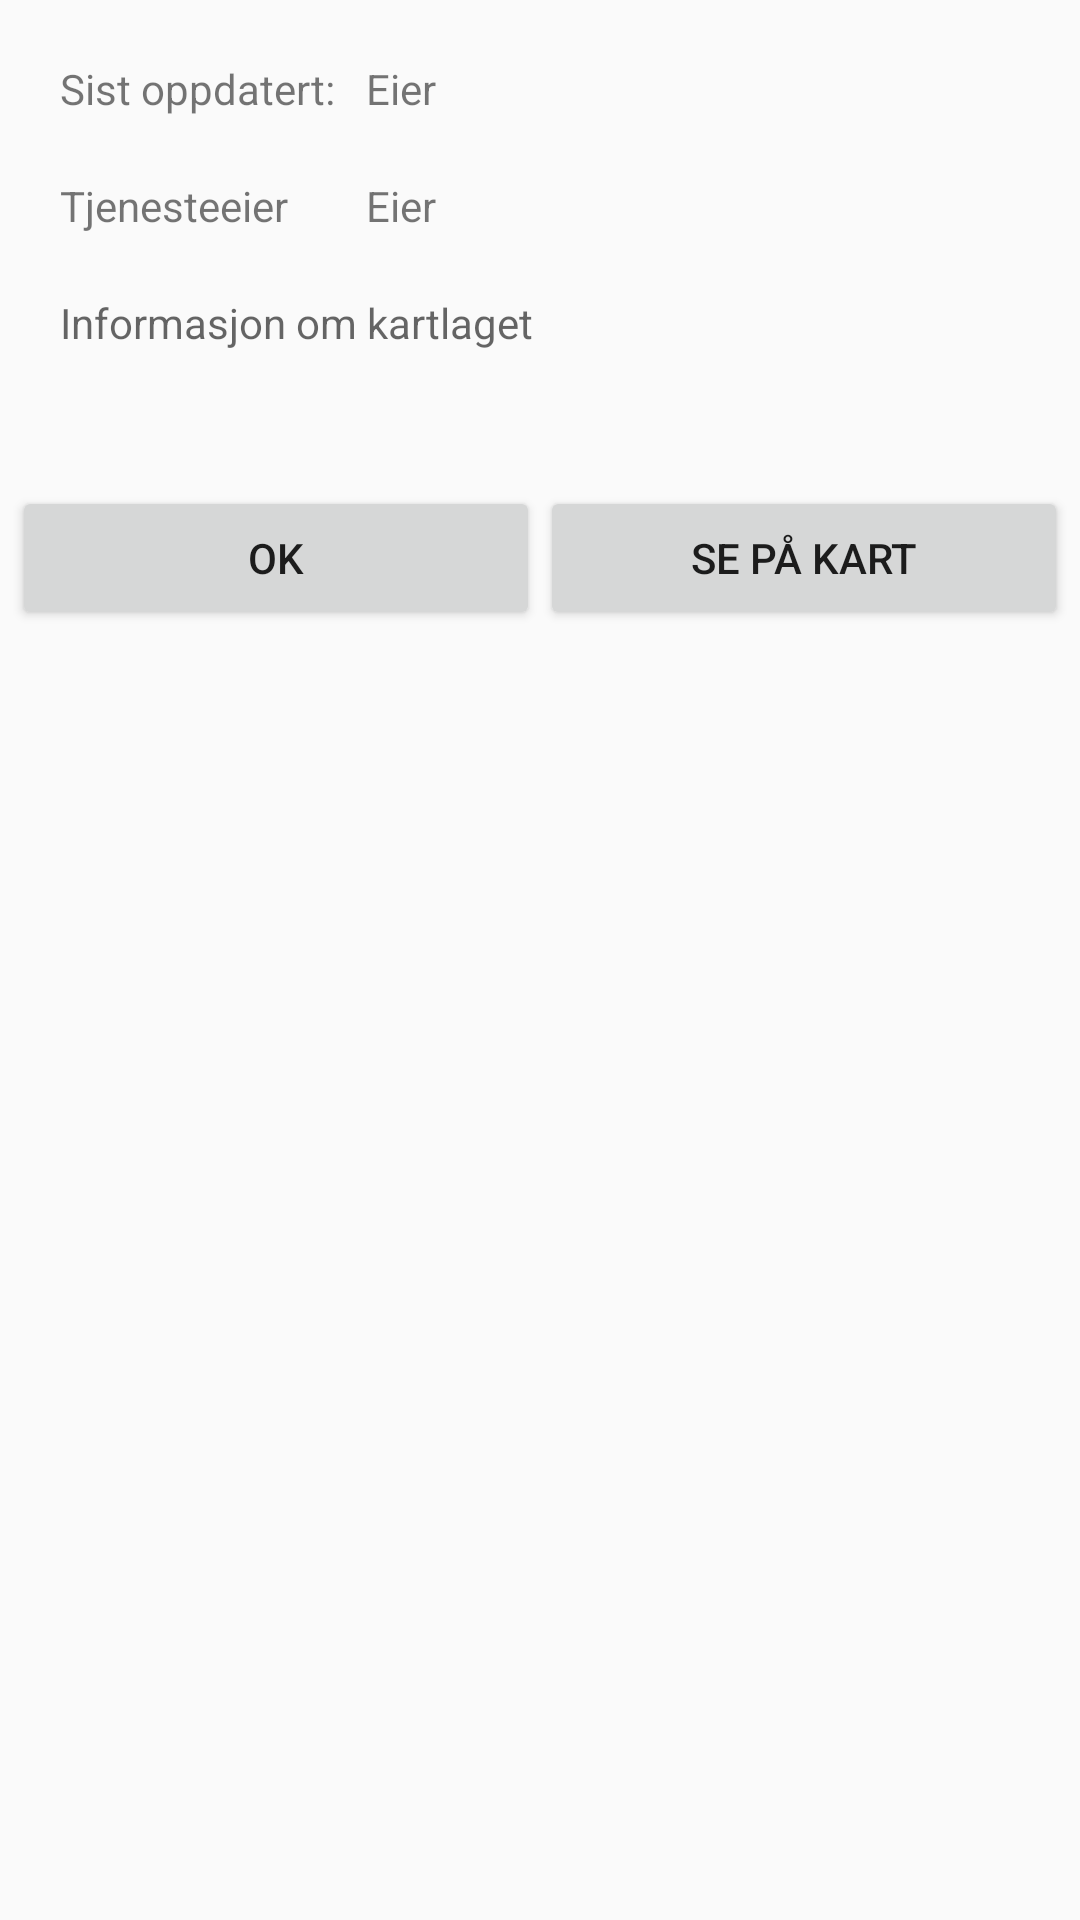

The Android layout XML behind this screen, and the referenced resources:
<!-- AndroidManifest.xml: application theme AppTheme -->
<!-- res/layout/subscription_info_dialog.xml -->
<ScrollView xmlns:android="http://schemas.android.com/apk/res/android"
    android:layout_height="match_parent"
    android:layout_width="match_parent">
    
<RelativeLayout 
    android:layout_width="fill_parent"
    android:layout_height="wrap_content" >

    <TextView
        android:id="@+id/subscription_last_updated_title_text_view"
        android:layout_width="wrap_content"
        android:layout_height="wrap_content"
        android:layout_alignParentLeft="true"
        android:layout_alignParentTop="true"
        android:layout_marginLeft="@dimen/subscription_dialog_margin_left"
        android:layout_marginTop="@dimen/subscription_dialog_margin_top"
        android:text="@string/subscription_last_updated_colon" />

    <TextView
        android:id="@+id/subscription_last_updated_text_view"
        android:layout_width="wrap_content"
        android:layout_height="wrap_content"
        android:layout_alignBaseline="@+id/subscription_last_updated_title_text_view"
        android:layout_marginLeft="@dimen/subscription_dialog_margin_to_right_off"
        android:layout_toRightOf="@+id/subscription_last_updated_title_text_view"
        android:text="@string/subscription_last_updated_hint" />

    <TextView
        android:id="@+id/subscription_owner_title_text_view"
        android:layout_width="wrap_content"
        android:layout_height="wrap_content"
        android:layout_alignParentLeft="true"
        android:layout_below="@+id/subscription_last_updated_title_text_view"
        android:layout_marginLeft="@dimen/subscription_dialog_margin_left"
        android:layout_marginTop="@dimen/subscription_dialog_margin_top"
        android:text="@string/subscription_owner" />

    <TextView
        android:id="@+id/subscription_owner_text_view"
        android:layout_width="wrap_content"
        android:layout_height="wrap_content"
        android:layout_alignBaseline="@+id/subscription_owner_title_text_view"
        android:layout_marginLeft="@dimen/subscription_dialog_margin_to_right_off"
        android:layout_toRightOf="@+id/subscription_last_updated_title_text_view"
        android:text="@string/subscription_last_updated_hint" />

    <TextView
        android:id="@+id/subscription_description_text_view"
        android:layout_width="wrap_content"
        android:layout_height="wrap_content"
        android:layout_alignParentLeft="true"
        android:layout_below="@+id/subscription_owner_title_text_view"
        android:layout_marginLeft="@dimen/subscription_dialog_margin_left"
        android:layout_marginTop="@dimen/subscription_dialog_margin_top"
        android:hint="@string/subscription_info" />

    <LinearLayout
        android:layout_width="fill_parent"
        android:layout_height="wrap_content"
        android:layout_below="@+id/subscription_description_text_view"
        android:layout_marginTop="@dimen/subscription_dialog_margin_bottom_button"
        android:orientation="horizontal"
        android:paddingBottom="1.0dip"
        android:paddingLeft="4.0dip"
        android:paddingRight="4.0dip"
        android:paddingTop="5.0dip" >

        <Button
            android:id="@+id/dismiss_dialog_button"
            android:layout_width="0.0dip"
            android:layout_height="wrap_content"
            android:layout_weight="1.0"
            android:text="@string/ok" />

        <Button
            android:id="@+id/go_to_map_button"
            android:layout_width="0.0dip"
            android:layout_height="wrap_content"
            android:layout_weight="1.0"
            android:text="@string/subscription_go_to_map" />
    </LinearLayout>

</RelativeLayout>
</ScrollView>
<!-- resources referenced by this layout -->
<resources>
  <dimen name="subscription_dialog_margin_bottom_button">40dp</dimen>
  <dimen name="subscription_dialog_margin_left">20dp</dimen>
  <dimen name="subscription_dialog_margin_to_right_off">10dp</dimen>
  <dimen name="subscription_dialog_margin_top">20dp</dimen>
  <string name="ok">OK</string>
  <string name="subscription_go_to_map">Se på kart</string>
  <string name="subscription_info">Informasjon om kartlaget</string>
  <string name="subscription_last_updated_colon">Sist oppdatert:</string>
  <string name="subscription_last_updated_hint">Eier</string>
  <string name="subscription_owner">Tjenesteeier</string>
  <style name="AppTheme" parent="AppBaseTheme">
          
      </style>
  <style name="AppBaseTheme" parent="Theme.AppCompat.Light">
          
      </style>
</resources>
